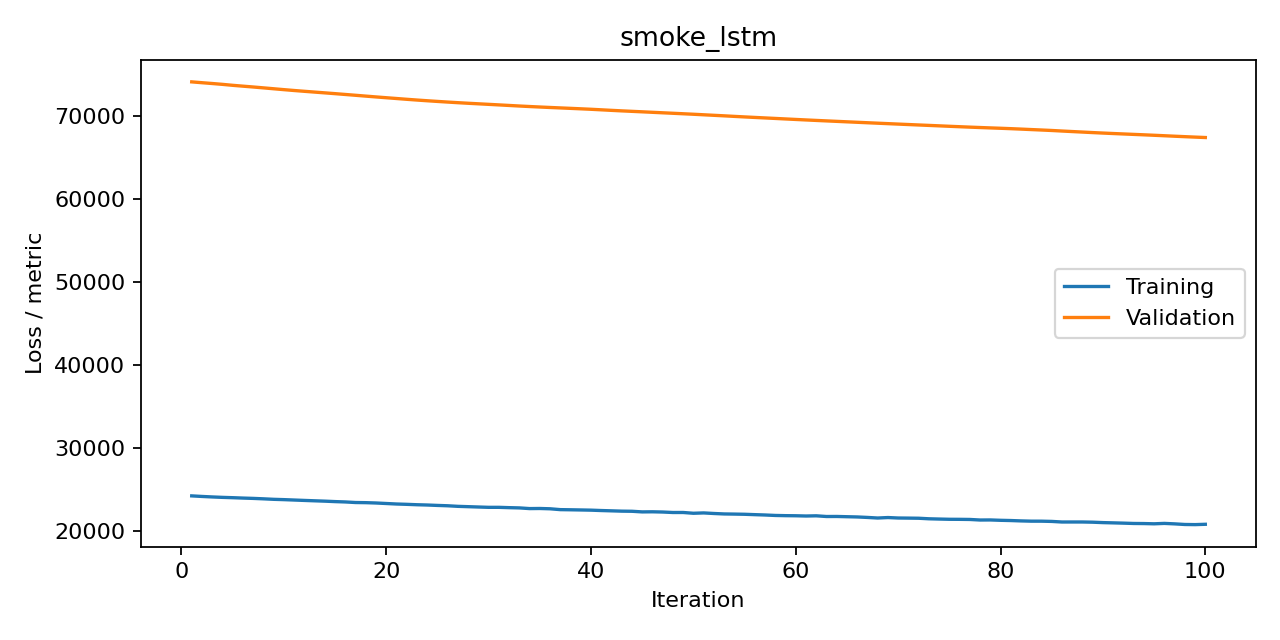

Source data for this figure (header and first rows):
iteration, train, valid, metric
1, 24205, 74164, mse
2, 24136, 74063, mse
3, 24077, 73966, mse
4, 24026, 73864, mse
5, 23987, 73748, mse
6, 23940, 73646, mse
7, 23902, 73546, mse
8, 23850, 73440, mse
9, 23790, 73333, mse
10, 23752, 73225, mse
11, 23705, 73122, mse
12, 23657, 73025, mse
13, 23612, 72931, mse
14, 23568, 72837, mse
15, 23515, 72742, mse
16, 23473, 72644, mse
17, 23404, 72545, mse
18, 23387, 72445, mse
19, 23346, 72346, mse
20, 23285, 72250, mse
21, 23224, 72156, mse
22, 23185, 72061, mse
23, 23137, 71970, mse
24, 23103, 71885, mse
25, 23053, 71805, mse
26, 23011, 71726, mse
27, 22943, 71652, mse
28, 22903, 71582, mse
29, 22862, 71516, mse
30, 22823, 71451, mse
31, 22823, 71385, mse
32, 22785, 71318, mse
33, 22754, 71250, mse
34, 22672, 71188, mse
35, 22683, 71129, mse
36, 22648, 71074, mse
37, 22546, 71020, mse
38, 22527, 70967, mse
39, 22506, 70913, mse
40, 22482, 70856, mse
41, 22437, 70791, mse
42, 22401, 70726, mse
43, 22362, 70664, mse
44, 22347, 70607, mse
45, 22272, 70550, mse
46, 22285, 70491, mse
47, 22257, 70432, mse
48, 22199, 70374, mse
49, 22201, 70316, mse
50, 22107, 70256, mse
51, 22148, 70192, mse
52, 22080, 70129, mse
53, 22025, 70066, mse
54, 22008, 69998, mse
55, 21985, 69934, mse
56, 21940, 69872, mse
57, 21899, 69811, mse
58, 21843, 69751, mse
59, 21819, 69690, mse
60, 21806, 69629, mse
... 40 more rows
